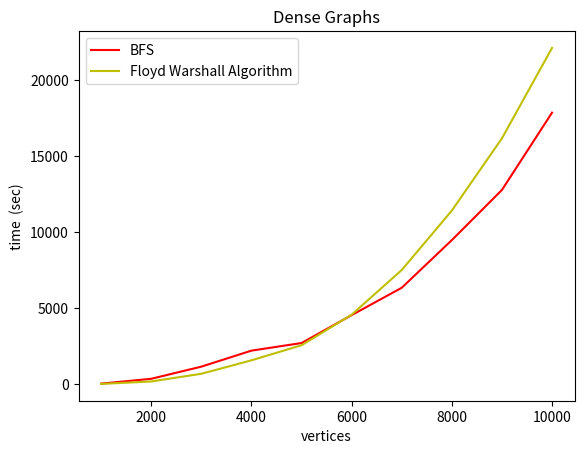

Generate this figure with matplotlib:
# importing the required module 
import matplotlib.pyplot as plt 
import numpy as np   
import math

x = [1000,2000, 3000,4000,5000,6000,7000,8000,9000,10000]
y = [37, 355, 1153, 2205, 2705, 4538, 6337, 9468,12763, 17843]
z = [18, 179,  685, 1569, 2560, 4567, 7503, 11408, 16156, 22095]
plt.title('Dense Graphs')
plt.plot(x, y,'r',label='BFS')
plt.plot(x, z,'y',label='Floyd Warshall Algorithm')
plt.xlabel('vertices') 
plt.ylabel(' time ' + ' (sec) ')
plt.legend(loc='upper left')
plt.show()
